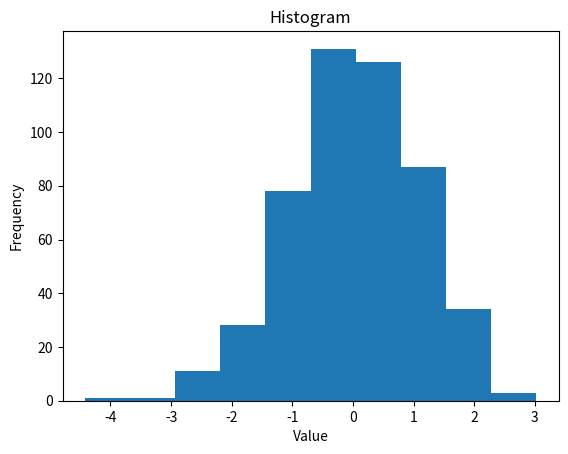
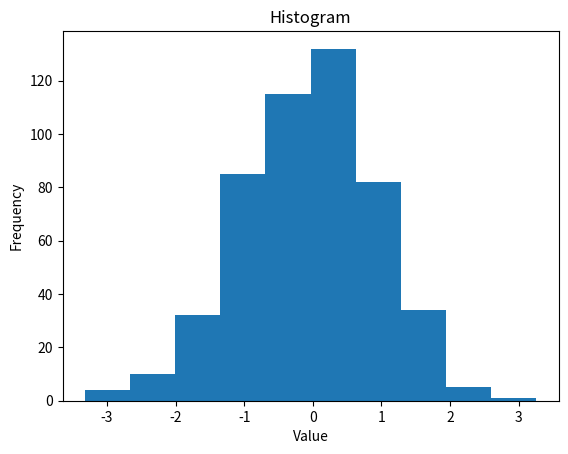

Source code (Python) for these figures, in order:
import matplotlib.pyplot as plt
import numpy as np

data = np.random.randn(500)

plt.figure()
plt.hist(data)
plt.title("Histogram")
plt.xlabel("Value")
plt.ylabel("Frequency")

plt.show()


data = np.random.randn(500)

plt.figure()
plt.hist(data)
plt.title("Histogram")
plt.xlabel("Value")
plt.ylabel("Frequency")

plt.show()


